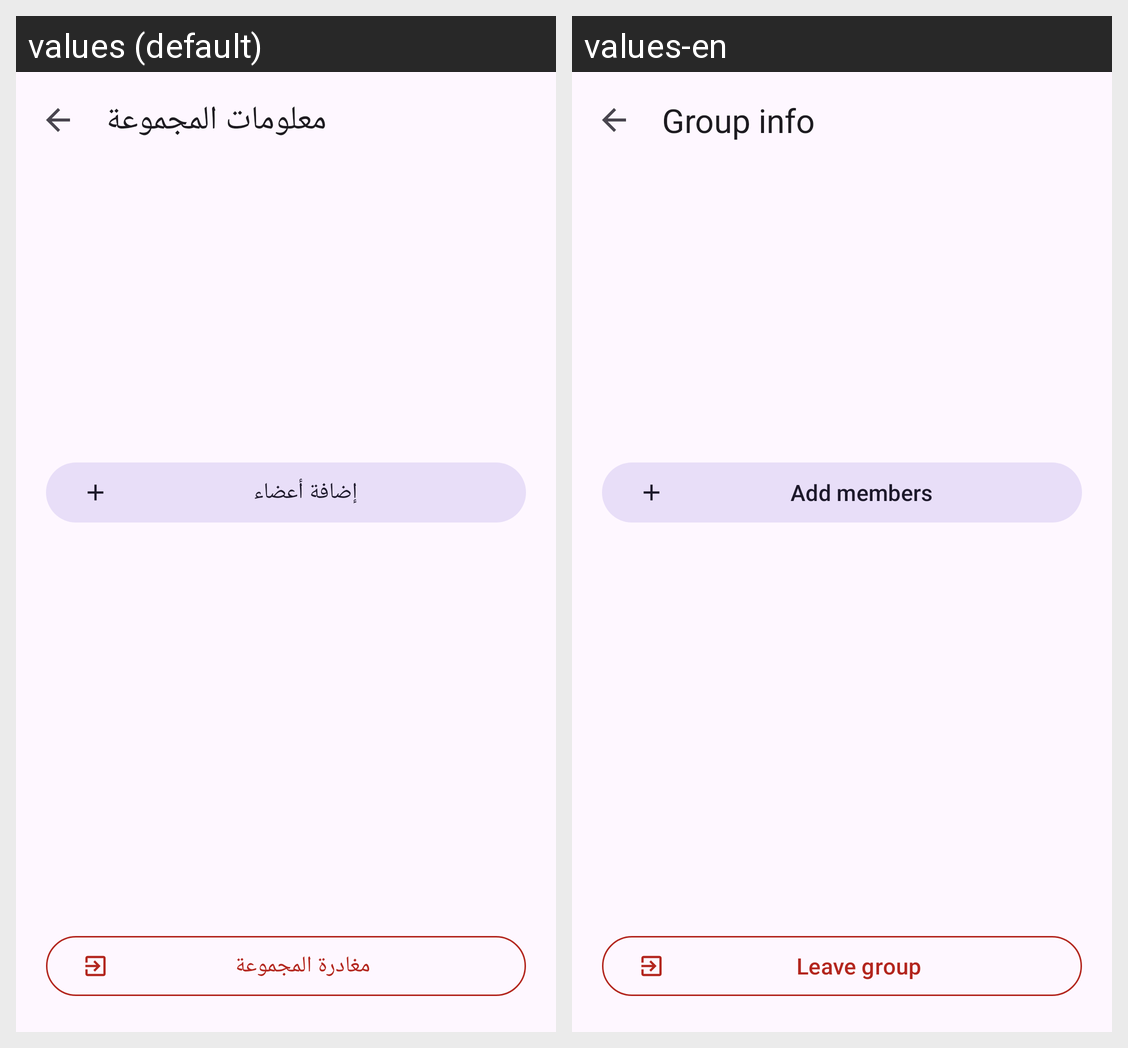

For this localized Android screen grid, give each drawn string resource with its value in every locale shown.
Android screen res/layout/activity_group_info.xml rendered under 2 locales, left to right: values (default), values-en. Device: Nexus 5 (rendered at 1080×1920; each locale shown at half size, 540×960, under a caption strip naming it); theme Theme.ChatScopeX.
Strings drawn on this screen, with the default value and each locale's value (text and hints the layout hard-codes, and strings that could not be matched under every locale, appear in the picture but are not listed):

group_info
  values: معلومات المجموعة
  values-en: Group info

add_members
  values: إضافة أعضاء
  values-en: Add members

leave_group
  values: مغادرة المجموعة
  values-en: Leave group
